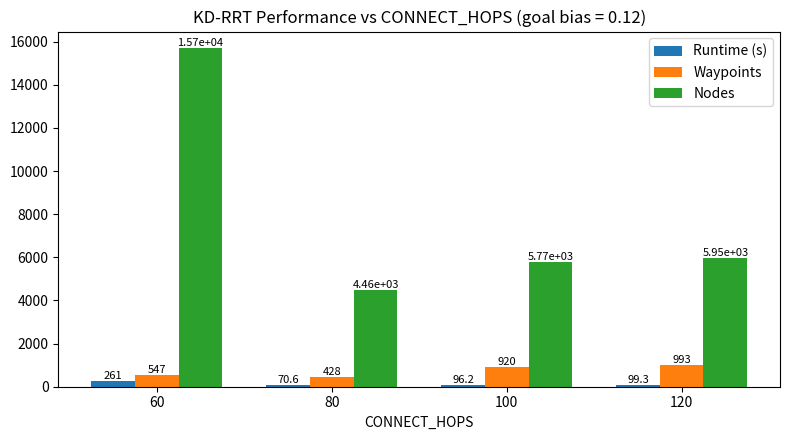

Here is the Python script that generated this plot:
import matplotlib.pyplot as plt
import numpy as np

hops   = [60, 80, 100, 120]
time_s = [260.663, 70.605, 96.170, 99.266]
wps    = [547, 428, 920, 993]
nodes  = [15684, 4462, 5767, 5950]

x = np.arange(len(hops))
w = 0.25

fig = plt.figure(figsize=(8, 4.5))

b1 = plt.bar(x - w, time_s,  width=w, label="Runtime (s)")
b2 = plt.bar(x,     wps,     width=w, label="Waypoints")
b3 = plt.bar(x + w, nodes,   width=w, label="Nodes")

def annotate(bars):
    for bar in bars:
        h = bar.get_height()
        plt.text(bar.get_x() + bar.get_width()/2., h,
                 f"{h:.3g}", ha='center', va='bottom', fontsize=8)

annotate(b1); annotate(b2); annotate(b3)

plt.xticks(x, [str(h) for h in hops])
plt.xlabel("CONNECT_HOPS")
plt.title("KD-RRT Performance vs CONNECT_HOPS (goal bias = 0.12)")
plt.legend()
plt.tight_layout()
plt.savefig("connect_hops.png", dpi=200)
print("Saved connect_hops.png")
